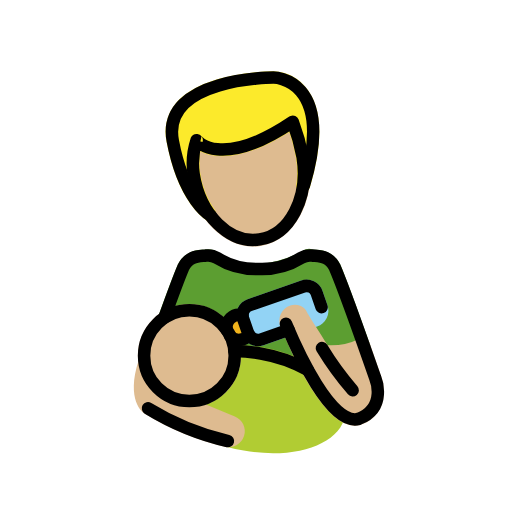
t = 0.00 s
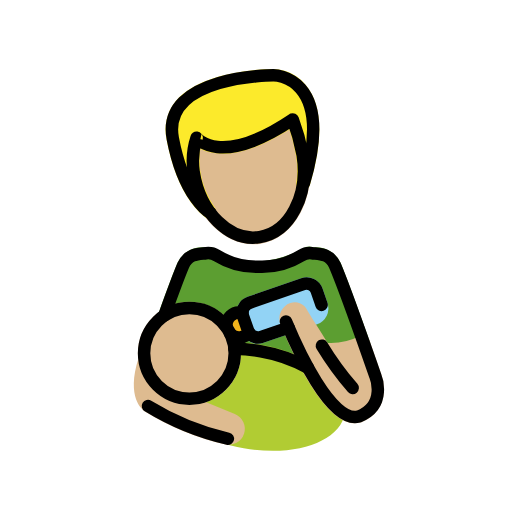
t = 0.48 s
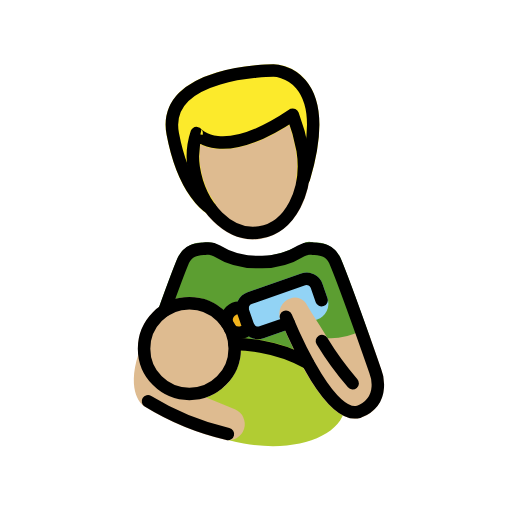
t = 1.43 s
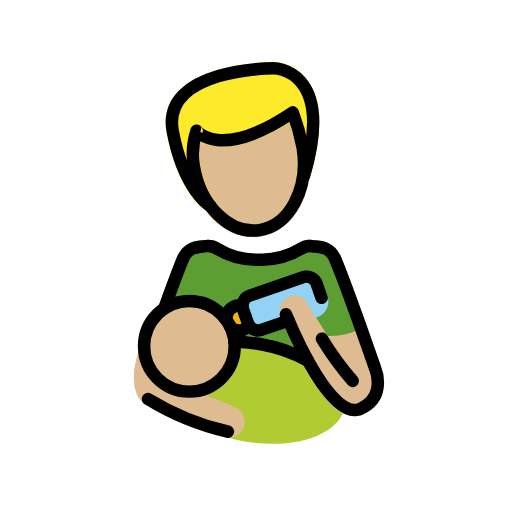
t = 1.90 s
t = 2.38 s: frame unchanged from t = 1.43 s, image omitted
t = 3.33 s: frame unchanged from t = 0.48 s, image omitted

The animated SVG that drew these frames (rendered in a browser with its animation timeline set to each time). Animation: 1 SMIL element (animateTransform=1); one cycle of 3.80 s, repeats indefinitely.

<?xml version='1.0' encoding='utf-8'?>
<svg xmlns="http://www.w3.org/2000/svg" id="emoji" viewBox="-5 -5 82 82" width="200" height="200" role="img">
  <title>OpenMoji: man feeding baby: medium-light skin tone</title><g><g id="color">
    <path fill="#5c9e31" d="M41.0089,53.7541H28.7462A.9979.9979,0,0,1,28.07,53.49l-7.4307-6.834a1,1,0,0,1-.2637-1.0761c1.4776-4.0948,2.5049-6.8242,3.0547-8.1114a4.274,4.274,0,0,1,4.0176-2.4843c.1562-.0137.3105-.0264.4609-.045a3.0652,3.0652,0,0,1,2.1212.5235A11.5665,11.5665,0,0,0,36,37.3416h0a18.7285,18.7285,0,0,0,7.4141-2.1,1.8526,1.8526,0,0,1,1.6524-.3021c.15.0186.3047.0313.46.045a4.2534,4.2534,0,0,1,3.9961,2.4365c1.0136,2.3682,3.1191,8.1963,4.7119,12.6777a1,1,0,0,1-.7568,1.3174l-12.2832,2.32A.99.99,0,0,1,41.0089,53.7541Z" />
    <path fill="#b1cc33" d="M36.9777,50.6337a27.0456,27.0456,0,0,0-3.5672-.3886,8.2421,8.2421,0,0,1-12.4241,8.71A9.3928,9.3928,0,0,0,24.2306,63.09a22.645,22.645,0,0,0,9.8017,4.0635,26.74,26.74,0,0,0,4.6856.4258c6.14,0,10.8838-2.3282,11.5488-6.0538C51.0919,56.8935,45.254,52.1093,36.9777,50.6337Z" />
    <path fill="#92d3f5" d="M36.3234,50.4338a2.7013,2.7013,0,0,1-2.55-1.8115l-.79-2.2754a2.7,2.7,0,0,1,1.6621-3.4307l8.583-2.98a2.6968,2.6968,0,0,1,3.4307,1.6611l.79,2.2774a2.6982,2.6982,0,0,1-1.6621,3.43l-8.583,2.9795A2.6768,2.6768,0,0,1,36.3234,50.4338Z" />
    <circle cx="33.2779" cy="47.4336" r="2" fill="#f1b31c" />
  </g>
  <g id="skin">
    <path fill="#debb90" d="M25.3321,60.2209a8.2569,8.2569,0,1,1,8.2569-8.2568A8.2663,8.2663,0,0,1,25.3321,60.2209Z" />
    <path fill="#debb90" d="M56.0392,55.2209s-.8418-2.415-1.9424-5.5088a.9456.9456,0,0,0-.0531-.0882.925.925,0,0,0-.0358-.0983c-.0178-.0292-.0466-.0454-.0667-.0721a.9721.9721,0,0,0-.1331-.1437.96.96,0,0,0-.1569-.1153.9942.9942,0,0,0-.7368-.1034.2513.2513,0,0,0-.1834.0668.9352.9352,0,0,0-.0981.0357,10.1709,10.1709,0,0,1-5.1561,1.1044C46.23,48.2748,44.93,46.33,44.2261,45.1109A2.1824,2.1824,0,0,0,41.5,43.9182a2.5916,2.5916,0,0,0-1.5674,3.456c3.0694,7.3545,7.545,15.8018,11.9053,15.8018a3.3207,3.3207,0,0,0,.874-.1172c.0185-.005.0313-.0186.0492-.0245.02-.0066.04-.0037.06-.0116a5.5823,5.5823,0,0,0,3.27-3.0127A6.8493,6.8493,0,0,0,56.0392,55.2209Z" />
    <path fill="#debb90" d="M32.6124,61.6867l-8.9951-3.6992c-.0184-.0076-.0378-.0045-.0564-.0109-.0134-.0046-.0227-.0152-.0364-.0194A6.2733,6.2733,0,0,1,19.14,52.8713a.92.92,0,0,0-.0423-.1191.99.99,0,0,0-.0783-.2217.9758.9758,0,0,0-.1236-.1582.6813.6813,0,0,0-.3469-.2591.917.917,0,0,0-.0876-.05c-.0065-.0021-.013,0-.0195-.0022a.958.958,0,0,0-.2384-.0271.994.994,0,0,0-.1648-.0074c-.0107.0014-.0206-.0032-.0314-.0014a.9415.9415,0,0,0-.1482.0528.9954.9954,0,0,0-.1875.0669,2.5273,2.5273,0,0,0-.2922.2439,1.0009,1.0009,0,0,0-.1141.2016.9443.9443,0,0,0-.0647.1145c-.0058.0177-.0093.0333-.0149.0509l-.0029.01c-2.0249,6.2906.6584,8.2629.95,8.4537a43.2914,43.2914,0,0,0,12.85,5.3174,2.578,2.578,0,0,0,3.0987-1.7051A2.5489,2.5489,0,0,0,32.6124,61.6867Z" />
    <path fill="#debb90" d="M35.5778,34.49c-4.9668.001-9.5888-4.8467-10.6172-11.4209a12.7968,12.7968,0,0,1,.543-6.0459,1.0668,1.0668,0,0,1,1.8291-.2266c.02.0235,3.43,3.9014,13.9619-3.1845a1.0652,1.0652,0,0,1,1.5938.5088,33.6385,33.6385,0,0,1,1.6367,5.9c1.1035,7.085-2.3809,13.5332-7.77,14.377A7.6052,7.6052,0,0,1,35.5778,34.49Z" />
  </g>
  <g id="hair">
    <path fill="#fcea2b" d="M44.2477,9.339a7.2335,7.2335,0,0,0-5.4443-2.9179c-.4717,0-11.4433.0595-15.6426,5.1308a7.1755,7.1755,0,0,0-1.4716,6.1895c1.8906,9.9541,6.3173,12.4922,6.5048,12.5947a.9858.9858,0,0,0,.4776.123.9972.9972,0,0,0,.87-.51.9823.9823,0,0,0,.0389-.8638,1.05,1.05,0,0,0-.1737-.4331A13.94,13.94,0,0,1,27.0681,22.74a12.8015,12.8015,0,0,1,.0166-3.5244c2.04,1.0664,6.4121,1.8535,14.249-3.083a25.5272,25.5272,0,0,1,1.0781,4.1777l.0045.0133c.0006.0048-.0013.0092-.0006.0141a14.5219,14.5219,0,0,1,.043,4.3066,1.0659,1.0659,0,0,0,.9043,1.207,1.02,1.02,0,0,0,.1523.0117,1.0532,1.0532,0,0,0,.7512-.3277.9748.9748,0,0,0,.3572-.4916C46.7683,17.8312,46.6413,12.547,44.2477,9.339Z" />
  </g>
  <g id="line">
    <path fill="none" stroke="#000" stroke-linecap="round" stroke-linejoin="round" stroke-width="2" d="M21.3154,45.9132c1.2325-3.4162,2.4138-6.6069,3.0343-8.0587.9436-1.9239,2.4321-1.78,3.6765-1.9282a2.6819,2.6819,0,0,1,1.7149.3828A11.9015,11.9015,0,0,0,36,38.0861h.9747a11.9015,11.9015,0,0,0,6.2589-1.777,2.6819,2.6819,0,0,1,1.7149-.3828c1.2444.1478,2.7329.0043,3.6765,1.9282,1.65,3.86,6.47,17.6883,6.47,17.6883s1.9655,4.681-2.6193,6.5337l-.0256.01c-4.3986,1.1908-9.8745-10.9634-11.6494-15.2355" />
    <path fill="none" stroke="#000" stroke-linecap="round" stroke-linejoin="round" stroke-width="2" d="M43.47,20.1733a32.96,32.96,0,0,0-1.58-5.6764h0c-11.6718,7.853-15.406,2.9469-15.406,2.9469a11.8113,11.8113,0,0,0-.47,5.461c1.02,6.52,5.7549,11.1941,10.5753,10.44s7.9007-6.6513,6.88-13.1713" />
    <circle cx="25.332" cy="51.9641" r="7.257" fill="none" stroke="#000" stroke-linecap="round" stroke-linejoin="round" stroke-width="2" />
    <path fill="none" stroke="#000" stroke-linecap="round" stroke-linejoin="round" stroke-width="2" d="M18.7,60.3962a42.8516,42.8516,0,0,0,12.8,5.2409" />
    <path fill="none" stroke="#000" stroke-linecap="round" stroke-linejoin="round" stroke-width="2" d="M41.2136,47.8346,36.8761,49.34a1.7005,1.7005,0,0,1-2.1578-1.0458l-.79-2.2759a1.7,1.7,0,0,1,1.0457-2.1578l8.5828-2.9794a1.7005,1.7005,0,0,1,2.1578,1.0458l.79,2.2759" />
    <path fill="none" stroke="#000" stroke-linecap="round" stroke-linejoin="round" stroke-width="2" d="M32.552,51.2309a25.7011,25.7011,0,0,1,4.2495.4043,23.5323,23.5323,0,0,1,7.5264,2.6413" />
    <path fill="none" stroke="#000" stroke-linecap="round" stroke-linejoin="round" stroke-width="2" d="M46.5572,50.737a49.6144,49.6144,0,0,0,4.9284,6.7669" />
    <path fill="none" stroke="#000" stroke-linecap="round" stroke-linejoin="round" stroke-width="2" d="M31.3262,47.8724a2.0016,2.0016,0,0,1,2.5118-2.3593" />
    <path fill="none" stroke="#000" stroke-linecap="round" stroke-linejoin="round" stroke-width="2" d="M34.88,48.6312a2,2,0,0,1-2.9721.2593" />
    <path fill="none" stroke="#000" stroke-linecap="round" stroke-linejoin="round" stroke-width="2" d="M28.6769,29.46s-4.1811-2.3-6.005-11.9059C20.7478,7.4205,38.8032,7.4208,38.8032,7.4208s10.0164,0,4.8618,17.3378" />
  </g>
<animateTransform attributeName="transform" type="translate" values="0 0;0 -1.5;0 0" dur="3.8s" repeatCount="indefinite" /></g></svg>
